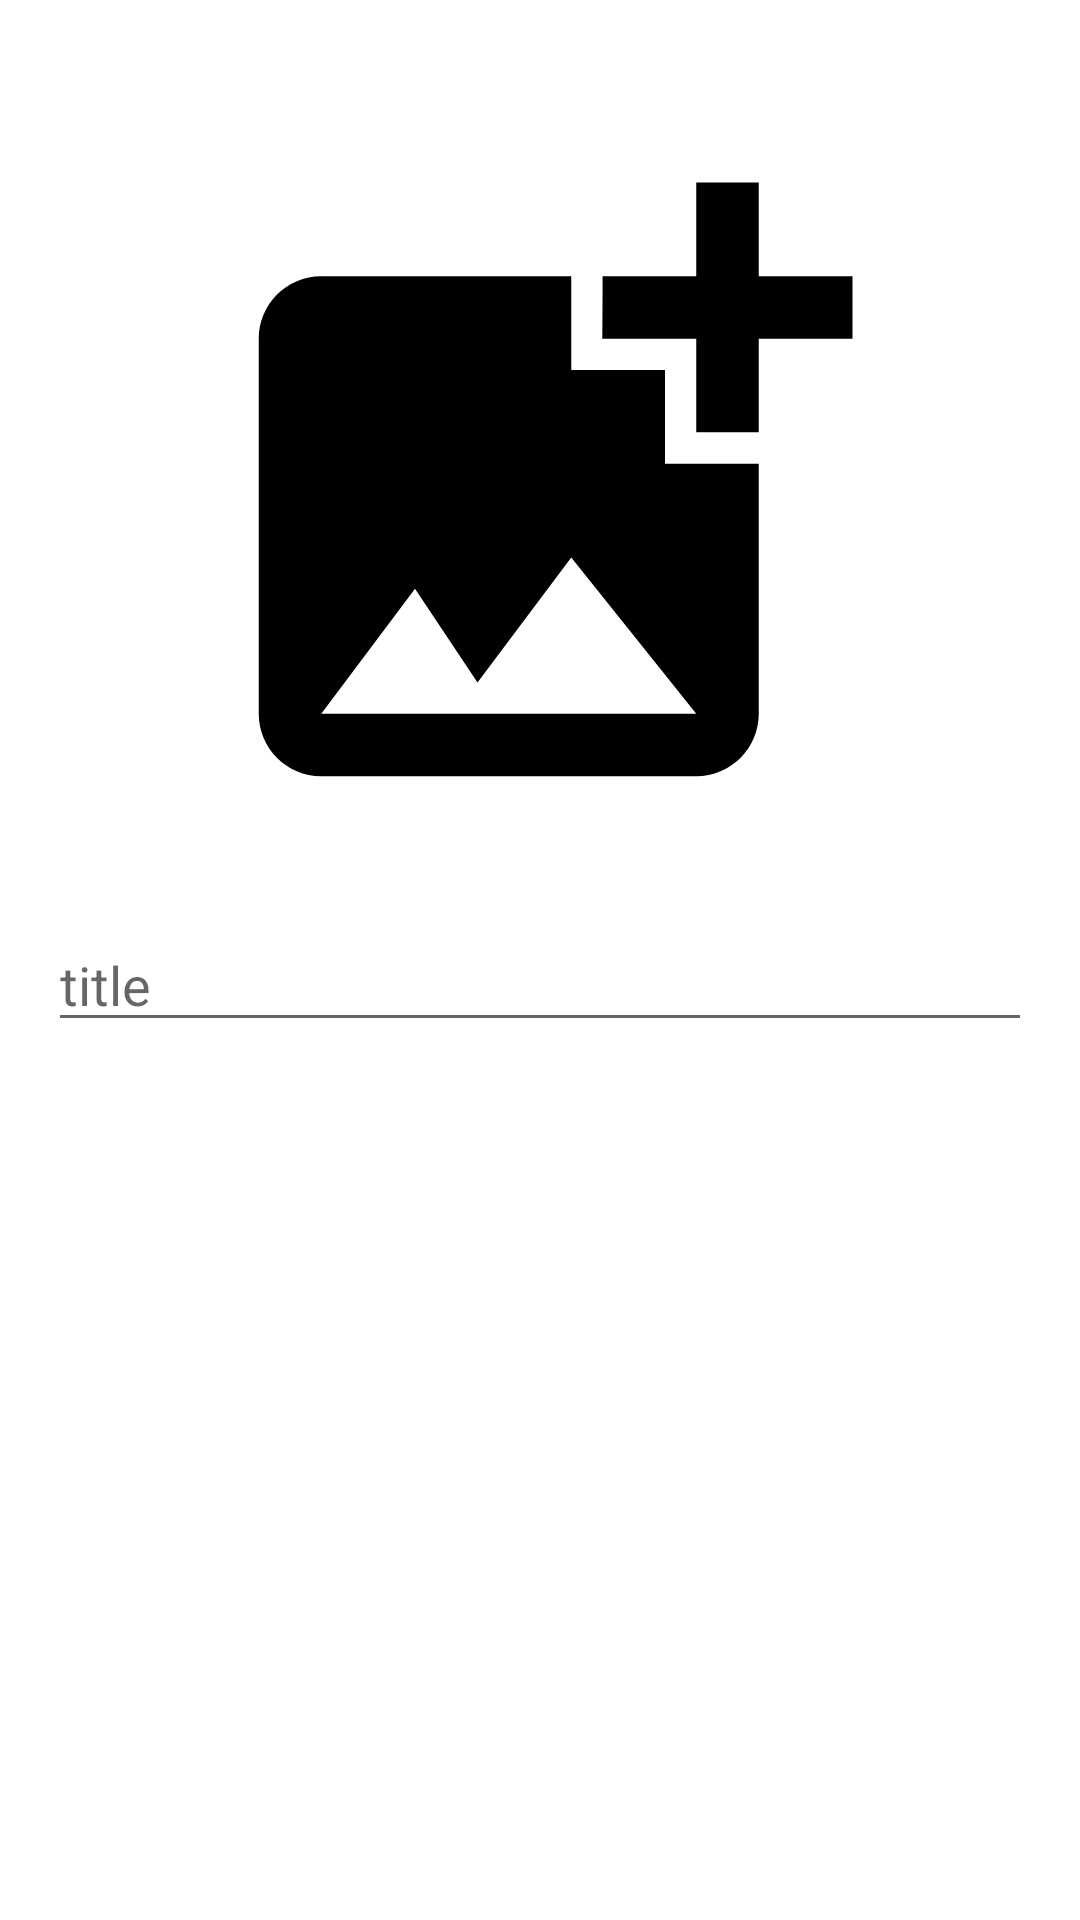

The Android layout XML behind this screen, and the referenced resources:
<!-- AndroidManifest.xml: application theme Theme.Task_Manager -->
<!-- res/layout/fragment_profile.xml -->
<?xml version="1.0" encoding="utf-8"?>
<androidx.constraintlayout.widget.ConstraintLayout xmlns:android="http://schemas.android.com/apk/res/android"
    xmlns:tools="http://schemas.android.com/tools"
    android:layout_width="match_parent"
    android:layout_height="match_parent"
    xmlns:app="http://schemas.android.com/apk/res-auto"
    tools:context=".ui.fragment.ProfileFragment">


    <ImageView
        android:id="@+id/img_profile"
        android:layout_width="250dp"
        android:layout_height="250dp"
        android:layout_marginTop="40dp"
        android:src="@drawable/ic_add_photo"
        app:layout_constraintEnd_toEndOf="parent"
        app:layout_constraintStart_toStartOf="parent"
        app:layout_constraintTop_toTopOf="parent"
        />

    <EditText
        android:id="@+id/et_title"
        android:layout_width="match_parent"
        android:layout_height="wrap_content"
        android:layout_margin="16dp"
        android:hint="title"
        app:layout_constraintTop_toBottomOf="@+id/img_profile" />

</androidx.constraintlayout.widget.ConstraintLayout>
<!-- resources referenced by this layout -->
<resources>
  <!-- drawable ic_add_photo (drawable) -->
  <vector
      android:height="24dp"
      android:tint="#000000"
      android:viewportHeight="24"
      android:viewportWidth="24"
      android:width="24dp"
      xmlns:android="http://schemas.android.com/apk/res/android">
      <path
          android:fillColor="@android:color/white"
          android:pathData="M19,7v2.99s-1.99,0.01 -2,0L17,7h-3s0.01,-1.99 0,-2h3L17,2h2v3h3v2h-3zM16,11L16,8h-3L13,5L5,5c-1.1,0 -2,0.9 -2,2v12c0,1.1 0.9,2 2,2h12c1.1,0 2,-0.9 2,-2v-8h-3zM5,19l3,-4 2,3 3,-4 4,5L5,19z"/>
  </vector>
  <style name="Theme.Task_Manager" parent="Theme.MaterialComponents.DayNight.DarkActionBar">
          
          <item name="colorPrimary">@color/purple_500</item>
          <item name="colorPrimaryVariant">@color/purple_700</item>
          <item name="colorOnPrimary">@color/white</item>
          
          <item name="colorSecondary">@color/teal_200</item>
          <item name="colorSecondaryVariant">@color/teal_700</item>
          <item name="colorOnSecondary">@color/black</item>
          
          <item name="android:statusBarColor">?attr/colorPrimaryVariant</item>
          
      </style>
  <!-- not gathered from this repository: default colours our renderer supplied (Android Studio template values) -->
  <color name="purple_500">#FF6200EE</color>
  <color name="purple_700">#FF3700B3</color>
  <color name="teal_200">#FF03DAC5</color>
  <color name="teal_700">#FF018786</color>
  <color name="black">#FF000000</color>
  <color name="white">#FFFFFFFF</color>
</resources>
